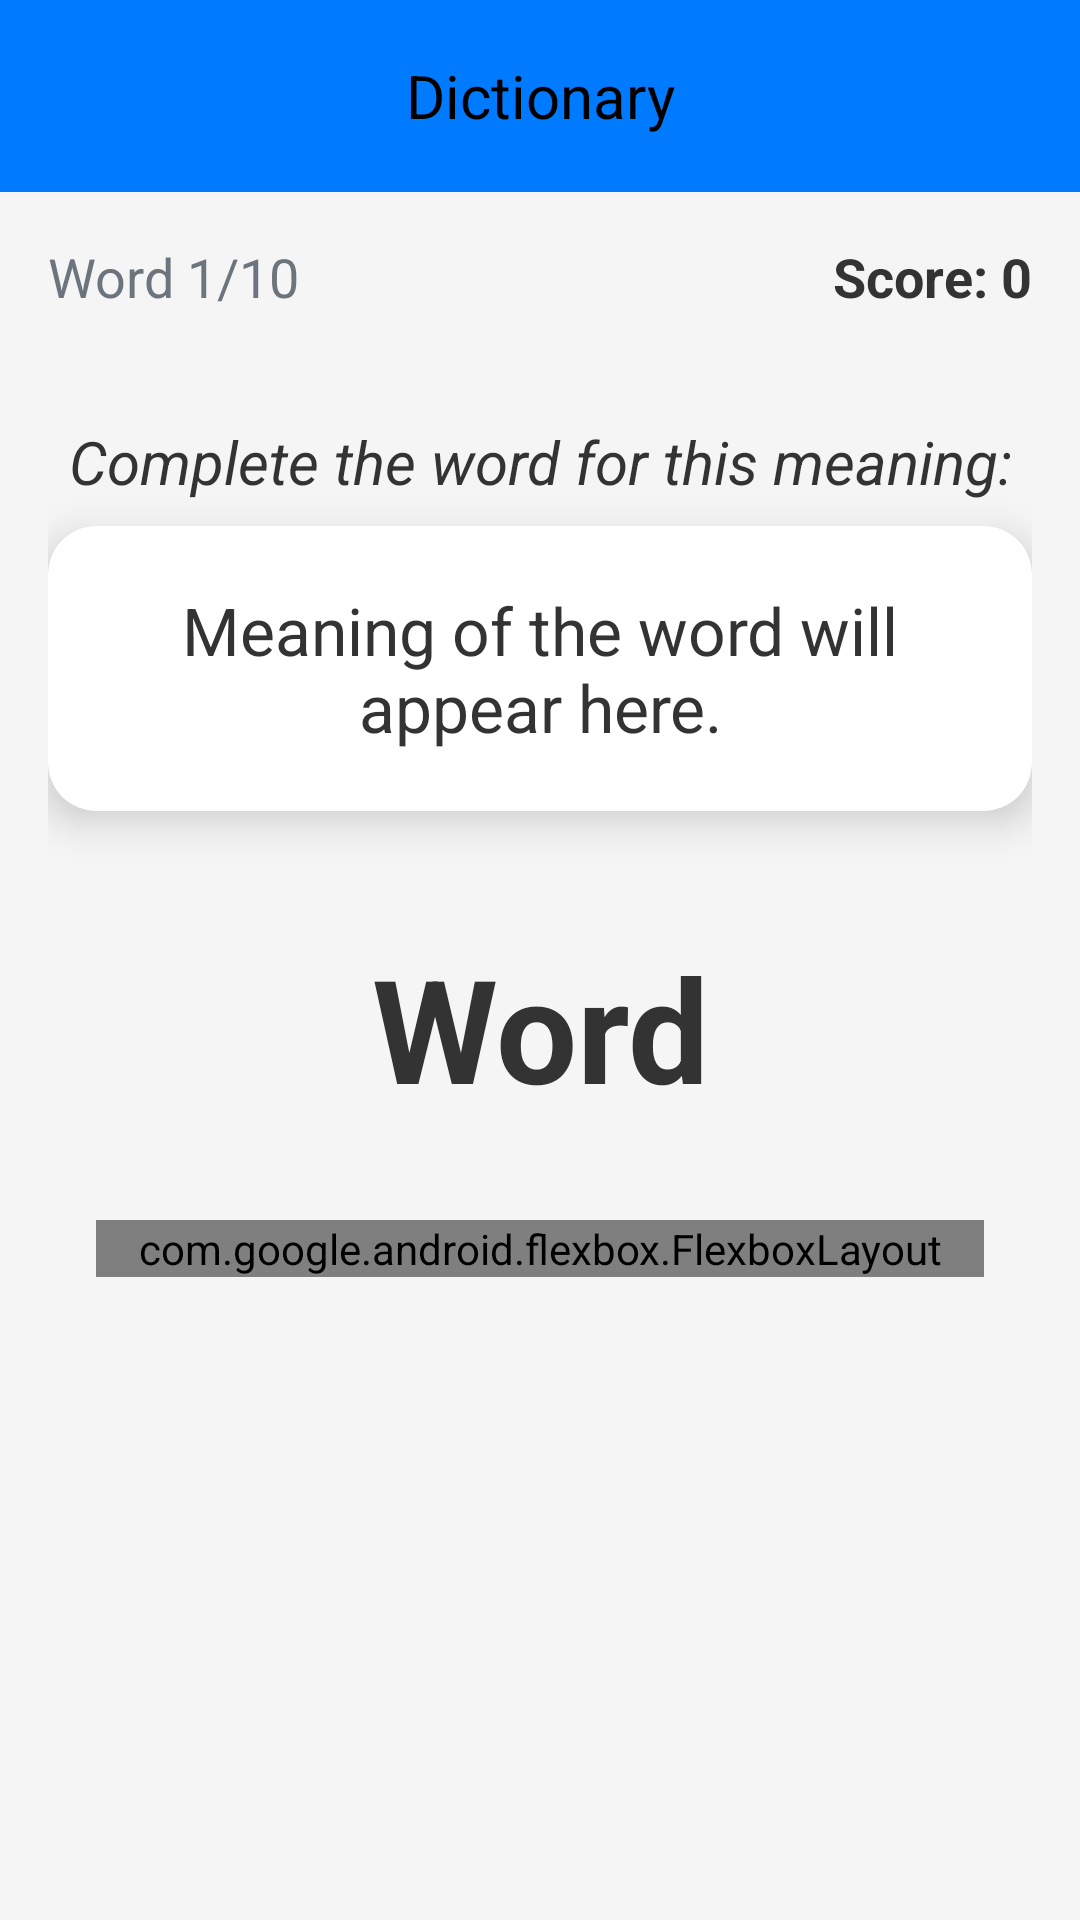

Write the Android layout XML for this screen, with the resource values it uses.
<!-- AndroidManifest.xml: application theme Theme.PersonalDictionary -->
<!-- res/layout/activity_word_completion_quiz.xml -->
<?xml version="1.0" encoding="utf-8"?>
<androidx.constraintlayout.widget.ConstraintLayout
    xmlns:android="http://schemas.android.com/apk/res/android"
    xmlns:app="http://schemas.android.com/apk/res-auto"
    xmlns:tools="http://schemas.android.com/tools"
    android:layout_width="match_parent"
    android:layout_height="match_parent"
    android:background="@color/quiz_light_background"
    tools:context=".activities.WordCompletionQuizActivity">

    <include
        android:id="@+id/toolbar"
        layout="@layout/toolbar_main"
        android:layout_width="0dp"
        android:layout_height="wrap_content"
        app:layout_constraintTop_toTopOf="parent"
        app:layout_constraintStart_toStartOf="parent"
        app:layout_constraintEnd_toEndOf="parent" />

    <ScrollView
        android:layout_width="0dp"
        android:layout_height="0dp"
        app:layout_constraintTop_toBottomOf="@+id/toolbar"
        app:layout_constraintBottom_toBottomOf="parent"
        app:layout_constraintStart_toStartOf="parent"
        app:layout_constraintEnd_toEndOf="parent">

        <LinearLayout
            android:layout_width="match_parent"
            android:layout_height="wrap_content"
            android:orientation="vertical"
            android:gravity="center_horizontal"
            android:padding="16dp">

            <LinearLayout
                android:id="@+id/topBarWordCompletion"
                android:layout_width="match_parent"
                android:layout_height="wrap_content"
                android:orientation="horizontal"
                android:gravity="center_vertical"
                android:layout_marginBottom="20dp">

                <TextView
                    android:id="@+id/tvWordCompletionQuestionCounter"
                    android:layout_width="0dp"
                    android:layout_height="wrap_content"
                    android:layout_weight="1"
                    android:text="@string/word_progress"
                    android:textSize="18sp"
                    android:textColor="@color/quiz_text_muted" />

                <TextView
                    android:id="@+id/tvWordCompletionScore"
                    android:layout_width="wrap_content"
                    android:layout_height="wrap_content"
                    android:text="@string/score_progress"
                    android:textSize="18sp"
                    android:textStyle="bold"
                    android:textColor="@color/quiz_text_primary" />
            </LinearLayout>

            <TextView
                android:id="@+id/tvWordCompletionInstruction"
                android:layout_width="wrap_content"
                android:layout_height="wrap_content"
                android:text="@string/complete_word_prompt"
                android:textSize="20sp"
                android:textStyle="italic"
                android:layout_marginTop="16dp"
                android:textColor="@color/quiz_text_primary"
                android:gravity="center" />

            <androidx.cardview.widget.CardView
                android:id="@+id/wordCompletionMeaningCard"
                android:layout_width="match_parent"
                android:layout_height="wrap_content"
                android:layout_marginTop="8dp"
                app:cardBackgroundColor="@color/quiz_card_background"
                app:cardCornerRadius="16dp"
                app:cardElevation="8dp"
                app:contentPadding="20dp">

                <TextView
                    android:id="@+id/tvWordCompletionMeaning"
                    android:layout_width="match_parent"
                    android:layout_height="wrap_content"
                    android:text="@string/meaning_placeholder"
                    android:textSize="22sp"
                    android:textStyle="normal"
                    android:gravity="center"
                    android:textColor="@color/quiz_text_primary" />
            </androidx.cardview.widget.CardView>

            <TextView
                android:id="@+id/tvWordCompletionMaskedWord"
                android:layout_width="wrap_content"
                android:layout_height="wrap_content"
                android:layout_marginTop="32dp"
                android:text="@string/word"
                android:textSize="48sp"
                android:textStyle="bold"
                android:textColor="@color/quiz_text_primary"
                android:gravity="center"
                android:padding="8dp"/>

            <com.google.android.flexbox.FlexboxLayout
                android:id="@+id/llWordCompletionOptionsContainer"
                android:layout_width="match_parent"
                android:layout_height="wrap_content"
                android:layout_marginTop="24dp"
                android:layout_marginStart="16dp"
                android:layout_marginEnd="16dp"
                app:flexWrap="nowrap"
                app:justifyContent="space_around"
                app:alignItems="center"
                android:gravity="center_vertical"
                app:layout_constraintTop_toBottomOf="@+id/tvWordCompletionMaskedWord"
                app:layout_constraintStart_toStartOf="parent"
                app:layout_constraintEnd_toEndOf="parent">

            </com.google.android.flexbox.FlexboxLayout>

            <TextView
                android:id="@+id/tvWordCompletionFeedback"
                android:layout_width="wrap_content"
                android:layout_height="wrap_content"
                android:text=""
                android:textSize="20sp"
                android:gravity="center_horizontal"
                android:textStyle="italic"
                android:layout_marginTop="16dp"
                android:visibility="invisible" />

            <Button
                android:id="@+id/btnWordCompletionNext"
                android:layout_width="wrap_content"
                android:layout_height="wrap_content"
                android:text="@string/next_word"
                android:textSize="20sp"
                android:paddingLeft="40dp"
                android:paddingRight="40dp"
                android:paddingTop="12dp"
                android:paddingBottom="12dp"
                android:layout_marginTop="24dp"
                android:backgroundTint="@color/quiz_button_bg"
                android:textColor="@color/quiz_button_text"
                android:elevation="6dp"
                app:cornerRadius="24dp"
                android:visibility="invisible" />

        </LinearLayout>
    </ScrollView>
</androidx.constraintlayout.widget.ConstraintLayout>
<!-- res/layout/toolbar_main.xml (included above) -->
<androidx.appcompat.widget.Toolbar
    xmlns:android="http://schemas.android.com/apk/res/android"
    xmlns:app="http://schemas.android.com/apk/res-auto"
    android:layout_width="match_parent"
    android:layout_height="?attr/actionBarSize"
    android:background="?attr/colorPrimary"
    app:layout_scrollFlags="scroll|enterAlways">
    <TextView
        android:id="@+id/toolbar_title"
        android:layout_width="wrap_content"
        android:layout_height="wrap_content"
        android:text="@string/in_app_name"
        android:textColor="@color/black"
        android:textSize="20sp"
        android:layout_gravity="center" />
</androidx.appcompat.widget.Toolbar>
<!-- resources referenced by this layout -->
<resources>
  <color name="black">#FF000000</color>
  <color name="quiz_button_bg">@color/primaryColor</color>
  <color name="quiz_button_text">@color/white</color>
  <color name="quiz_card_background">@color/white</color>
  <color name="quiz_light_background">@color/backgroundColor</color>
  <color name="quiz_text_muted">@color/secondaryTextColor</color>
  <color name="quiz_text_primary">@color/textColor</color>
  <string name="complete_word_prompt">Complete the word for this meaning:</string>
  <string name="in_app_name">Dictionary</string>
  <string name="meaning_placeholder">Meaning of the word will appear here.</string>
  <string name="next_word">Next Word</string>
  <string name="score_progress">Score: 0</string>
  <string name="word">Word</string>
  <string name="word_progress">Word 1/10</string>
  <style name="Theme.PersonalDictionary" parent="Base.Theme.PersonalDictionary" />
  <color name="primaryColor">#007BFF</color>
  <color name="white">#FFFFFFFF</color>
  <color name="backgroundColor">#F5F5F5</color>
  <color name="secondaryTextColor">#6C757D</color>
  <color name="textColor">#333333</color>
  <style name="Base.Theme.PersonalDictionary" parent="Theme.Material3.DayNight.NoActionBar">
          <item name="android:statusBarColor">@color/black</item>
          <item name="colorPrimary">@color/primaryColor</item>
          <item name="colorPrimaryDark">@color/primaryDarkColor</item>
          <item name="colorPrimaryVariant">@color/primaryVariant</item>
          <item name="android:windowBackground">@color/backgroundColor</item>
          <item name="android:textColorPrimary">@color/textColor</item>
          <item name="android:textColorSecondary">@color/secondaryTextColor</item>
          <item name="buttonStyle">@style/Widget.Material3.Button.Custom</item>
          <item name="colorAccent">@color/primaryVariant</item>
      </style>
  <color name="primaryDarkColor">#333333</color>
  <color name="primaryVariant">#28A745</color>
  <style name="Widget.Material3.Button.Custom" parent="Widget.Material3.Button">
          <item name="android:textColor">#FFFFFF</item>
          <item name="android:backgroundTint">@color/buttonColor</item>
      </style>
  <color name="buttonColor">#66AFFF</color>
</resources>
